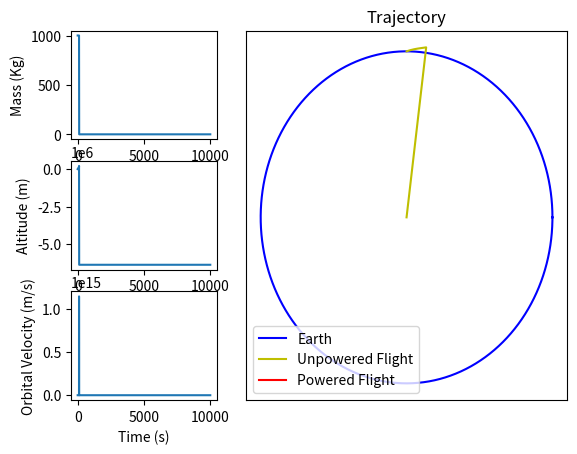

Write Python code to recreate this figure.
#Libraries
import numpy as np
import matplotlib.pyplot as plt
from scipy.integrate import odeint

#User Inputs

"All inputs should be in SI units unless otherwise noted"

projectile_mass = 1000
initial_velocity = 5500
launch_angle_degrees = 17.75
launch_angle_radians = (np.pi / 180) * (launch_angle_degrees)

C_d = 0.15
Rocket_CS_Area = np.pi * (0.15 ** 2) / 4
empty_mass = 457  #Mass of rocket after fuel is spent
yaw_degrees = -20
yaw_radians = yaw_degrees*np.pi/180


Isp = 300   #in seconds
max_accel = 20 * 9.81

#Contstants and Initializations
G= 6.67 * 10**(-11)
M_e = 5.972 * 10**24
R_e = 6.378 * 10**6
g0 = 9.81
v_sin = initial_velocity * np.sin(launch_angle_radians)
v_cos = initial_velocity * np.cos(launch_angle_radians)
is_engine_on = False

#Air density data and curve fitting
altitude_data = (10 ** 3) * np.array([
    0, 1, 2, 3, 4, 5, 6, 7, 8, 9, 10,
    15, 20, 25, 30, 40, 50, 60, 70, 80
])

measured_density_data = np.array([
    1.225, 1.112, 1.007, 0.9093, 0.8194,
    0.7364, 0.6601, 0.59, 0.5258, 0.4671,
    0.4135, 0.1948, 0.08891, 0.04008,
    0.01841, 0.003996, 0.001027, 0.0003097,
    0.0008283, 0.00001846
])

coefficients = np.polyfit(altitude_data, measured_density_data, 5)

#Functions
air_density = np.poly1d(coefficients)

def gravity(h_center, x, y):
    global G, M_e
    g = -G * M_e / (h_center)**2
    gx = g * x / h_center
    gy = g * y / h_center
    return gx, gy

def propulsion(current_atltiude, current_mass, Isp, empty_mass, yaw):
    global max_accel, is_engine_on

    if is_engine_on == False:
        "Activate rocket engine at set altitude"
        activation_condition = current_atltiude >= 300000
    else:
        "Keep engine activated until fuel runs out"
        activation_condition = current_mass >= empty_mass

    if activation_condition:
        is_engine_on = True
        ta = max_accel
        tax = ta*np.cos(yaw)
        tay = ta*np.sin(yaw)
        mdot = -ta * current_mass / (Isp * 9.81)

    else:
        tax = 0
        tay = 0
        mdot = 0

    return tax, tay, mdot

def drag(altitude, xdot, ydot, current_mass):
    global C_d, Rocket_CS_Area
    velocity = np.sqrt(xdot**2 + ydot**2)
    inst_theta = np.arctan(ydot/xdot)
    d = -0.5 * air_density(altitude) * (velocity ** 2) * C_d * Rocket_CS_Area / current_mass
    dx = d * np.cos(inst_theta)
    dy = d * np.sin(inst_theta)
    return dx, dy


def dVdt(S, t):
    [xdot,ydot,x,y,m] = S
    h_center = np.sqrt(x**2 + y**2)
    altitude = h_center-R_e

    #Gravitational Accelartion#
    [gx, gy] = gravity(h_center, x, y)

    #Thrust Acceleration#
    [tax, tay, mdot] = propulsion(altitude, m, Isp, 457,yaw_radians)

    #Drag Acceleration#
    [dx, dy] = drag(altitude, xdot, ydot, m)

    xdotdot = gx + tax + dx

    ydotdot = gy + tay + dy

    if altitude <=0:
        [xdotdot, ydotdot, xdot, ydot, mdot] = [0,0,0,0,0]

    return xdotdot, ydotdot, xdot, ydot, mdot

#Main Code

t = np.linspace(0,10000,5000)
S0 = (v_cos+460, v_sin, 0, R_e+0.001, projectile_mass)
Sol = odeint(dVdt, S0, t)

[xdot_rocket, ydot_rocket, x_rocket, y_rocket, mass] = Sol.T

rocket_fire_time_mask = (mass >= empty_mass) & (mass < projectile_mass)
powered_y = y_rocket[rocket_fire_time_mask]
powered_x = x_rocket[rocket_fire_time_mask]


#Plots
plot1 = plt.subplot2grid((3, 3), (0, 1), rowspan = 3, colspan=3)
plot2 = plt.subplot2grid((3, 3), (0, 0), rowspan = 1, colspan=1)
plot3 = plt.subplot2grid((3, 3), (1, 0), rowspan = 1, colspan=1)
plot4 = plt.subplot2grid((3, 3), (2, 0), rowspan = 1, colspan=1)

#Rocket Trajectory
theta = np.linspace(0,2*np.pi, 1000)
x_earth = R_e*np.cos(theta)
y_earth = R_e*np.sin(theta)
plot1.plot(x_earth, y_earth, 'b')
plot1.plot(x_rocket, y_rocket, 'y')
plot1.plot(powered_x, powered_y, 'r')
plot1.set_title("Trajectory")
plot1.legend(['Earth', 'Unpowered Flight', 'Powered Flight'])
plot1.axes.get_xaxis().set_ticks([])
plot1.axes.get_yaxis().set_ticks([])

#Mass w.r.t time
plot2.plot(t, mass)
plot2.set (ylabel = "Mass (Kg)")

#Altitude
altitude = np.sqrt(x_rocket**2+y_rocket**2)-R_e
plot3.plot(t, altitude)
plot3.set(ylabel = "Altitude (m)")

#Velocity
vel = np.sqrt(xdot_rocket**2 + ydot_rocket**2)
plot4.plot(t, vel)
plot4.set(xlabel="Time (s)", ylabel = "Orbital Velocity (m/s)")

plt.show()